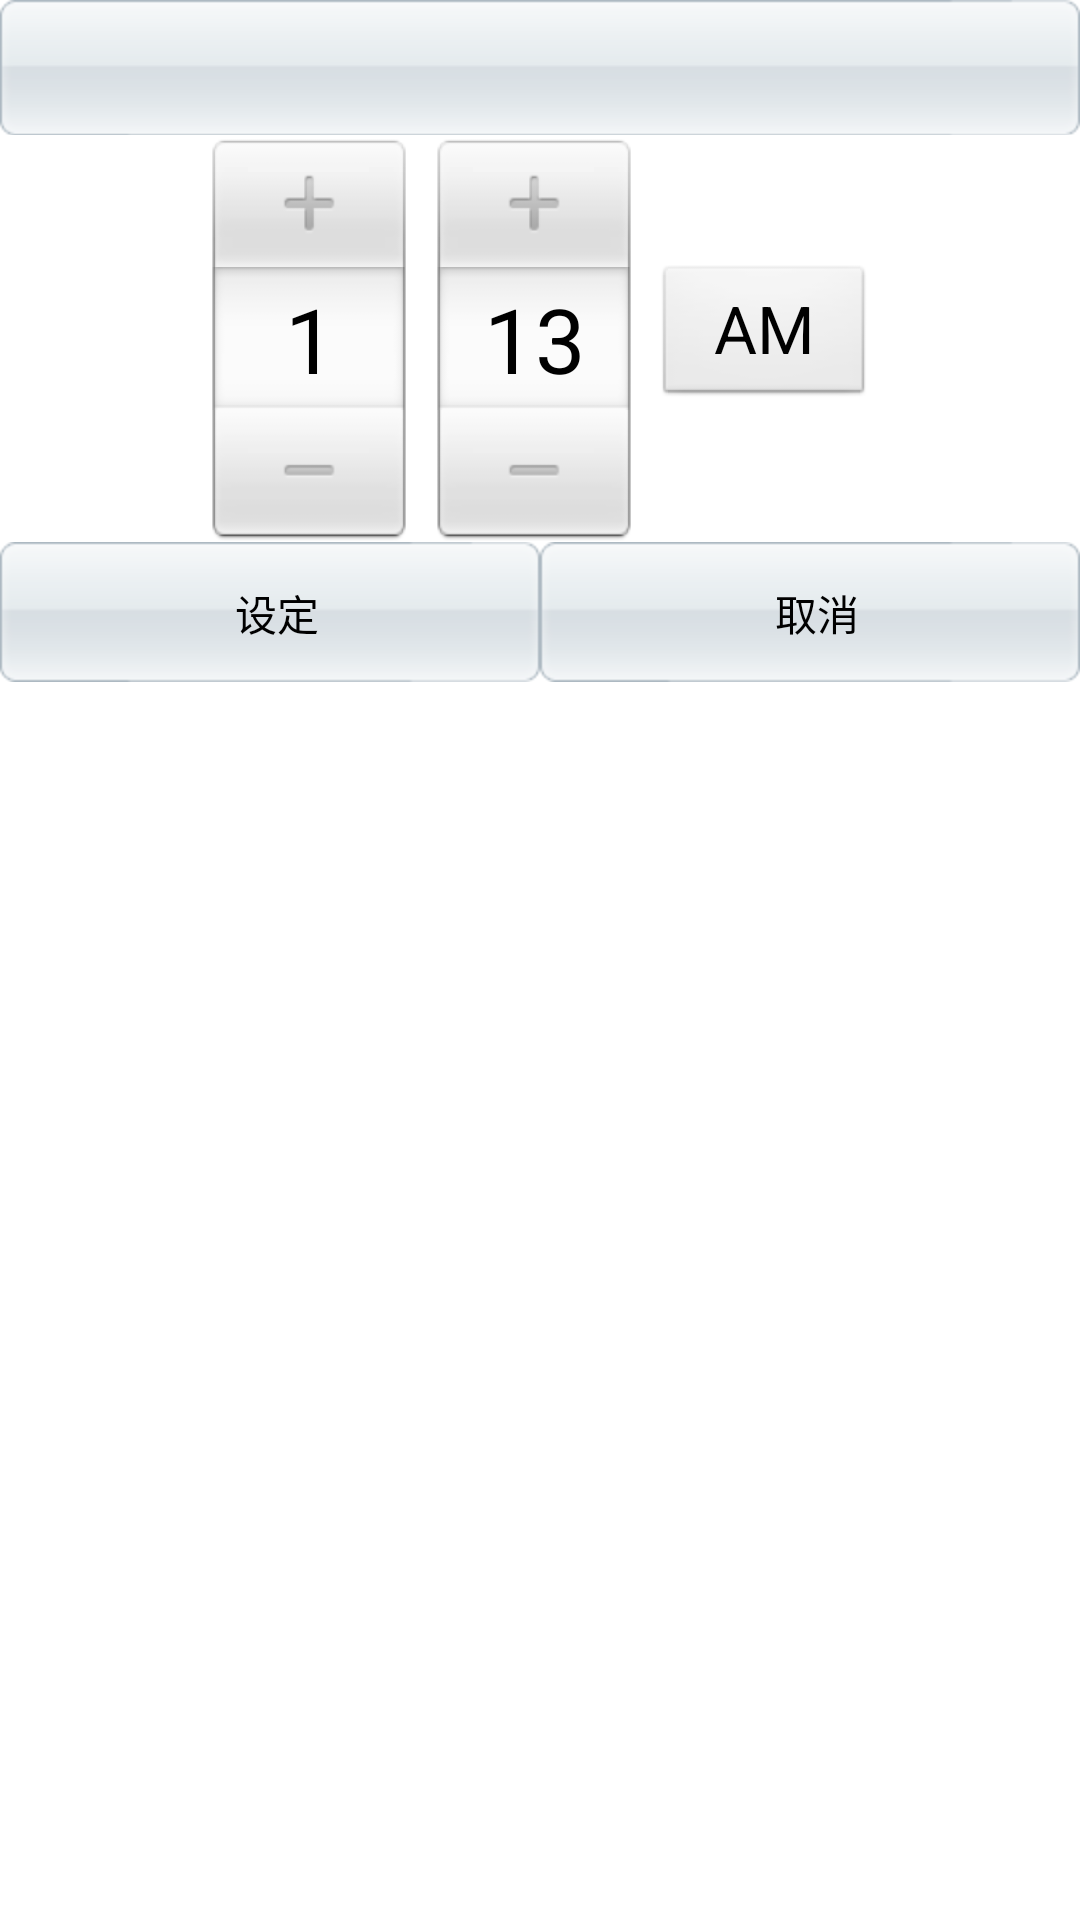

Reconstruct the res/layout file that produces this screen, plus the resources it refers to.
<!-- AndroidManifest.xml: application theme AppTheme -->
<!-- res/layout/timeset_view.xml -->
<?xml version="1.0" encoding="utf-8"?>
<LinearLayout xmlns:android="http://schemas.android.com/apk/res/android"
    android:layout_width="fill_parent"
    android:layout_height="fill_parent"
    android:orientation="vertical" >

    <Button
        android:id="@+id/dateButton"
        android:layout_width="fill_parent"
        android:background="@drawable/btn_white"
        android:layout_height="wrap_content" />

    <TimePicker
        android:id="@+id/timePicker"
        android:layout_width="wrap_content"
        android:layout_height="wrap_content"
        android:layout_gravity="center_horizontal" />

    <LinearLayout
        android:layout_width="fill_parent"
        android:layout_height="wrap_content"
        android:orientation="horizontal" >

        <Button
            android:id="@+id/positiveButton"
            android:layout_width="wrap_content"
            android:layout_height="wrap_content"
            android:layout_weight="5"
            android:background="@drawable/btn_white"
            android:text="设定" />

        <Button
            android:id="@+id/negativeButton"
            android:layout_width="wrap_content"
            android:layout_height="wrap_content"
            android:layout_weight="5"
            android:background="@drawable/btn_white"
            android:text="取消" />
    </LinearLayout>

</LinearLayout>
<!-- resources referenced by this layout -->
<resources>
  <style name="AppTheme" parent="AppBaseTheme">
          
      </style>
  <style name="AppBaseTheme" parent="android:Theme.Light">
          
      </style>
</resources>
